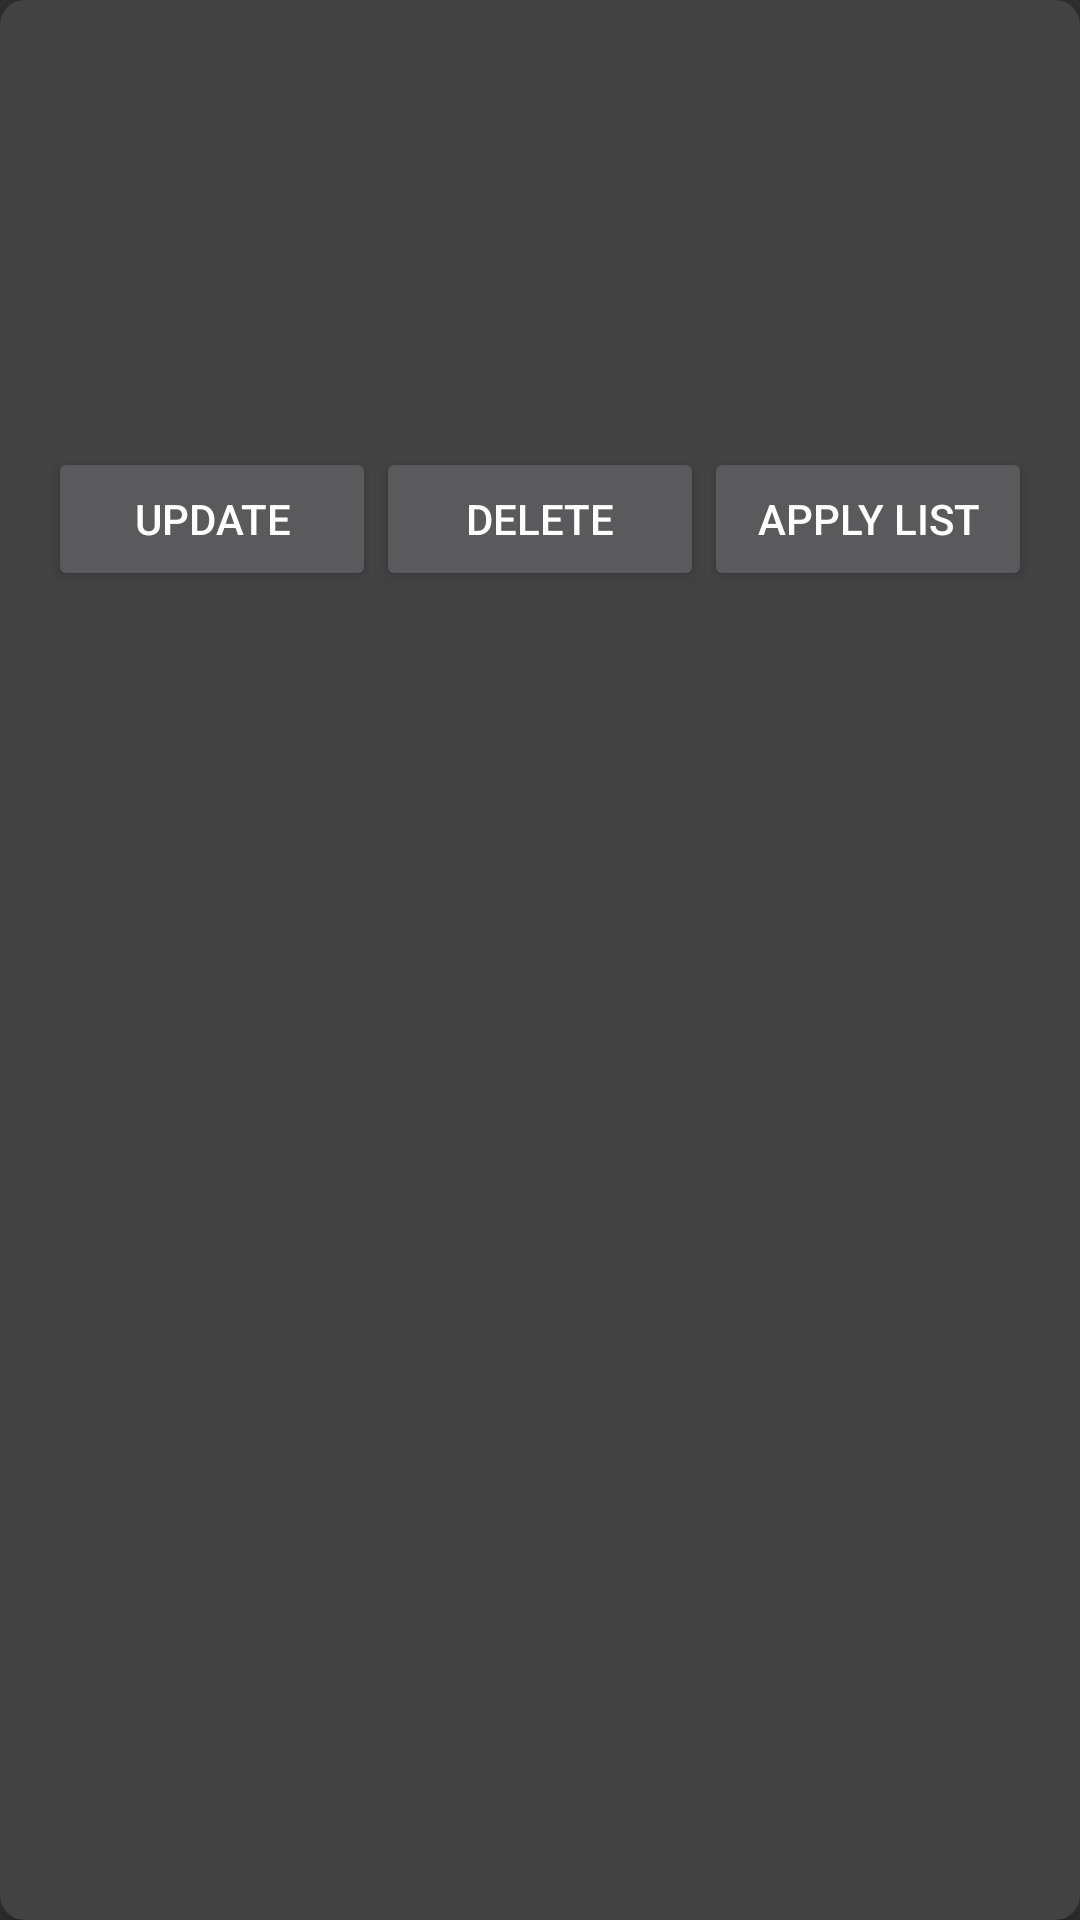

Write the Android layout XML for this screen, with the resource values it uses.
<!-- AndroidManifest.xml: application theme Theme.AppCompat -->
<!-- res/layout/project_item_owner.xml -->
<?xml version="1.0" encoding="utf-8"?>
<androidx.cardview.widget.CardView
    xmlns:android="http://schemas.android.com/apk/res/android"
    xmlns:app="http://schemas.android.com/apk/res-auto"
    android:layout_width="match_parent"
    android:layout_height="wrap_content"
    android:layout_margin="8dp"
    app:cardCornerRadius="8dp"
    app:cardElevation="4dp">

    <LinearLayout
        android:layout_width="match_parent"
        android:layout_height="wrap_content"
        android:orientation="vertical"
        android:padding="16dp">

        
        <TextView
            android:id="@+id/projectName"
            android:layout_width="wrap_content"
            android:layout_height="wrap_content"
            android:textSize="20sp"
            android:textStyle="bold"
            android:textColor="@color/purple"/>

        
        <TextView
            android:id="@+id/projectDescription"
            android:layout_width="wrap_content"
            android:layout_height="wrap_content"
            android:textSize="16sp"
            android:textColor="@color/black"
            android:layout_marginTop="4dp"/>

        
        <TextView
            android:id="@+id/projectOwner"
            android:layout_width="wrap_content"
            android:layout_height="wrap_content"
            android:textSize="14sp"
            android:textColor="@color/gray"
            android:layout_marginTop="2dp"/>
        <TextView
            android:id="@+id/projectEndDateTextView"
            android:layout_width="match_parent"
            android:layout_height="wrap_content"
            android:textSize="16sp"
            android:layout_marginBottom="8dp"/>
        
        <TextView
            android:id="@+id/projectBudgetTextView"
            android:layout_width="match_parent"
            android:layout_height="wrap_content"
            android:textSize="16sp"
            android:layout_marginBottom="8dp"/>
        <LinearLayout
            android:layout_width="match_parent"
            android:layout_height="wrap_content"
            android:orientation="horizontal">

            <Button
                android:id="@+id/updateButton"
                android:layout_width="0dp"
                android:layout_height="wrap_content"
                android:layout_weight="1"
                android:text="Update" />

            <Button
                android:id="@+id/deleteButton"
                android:layout_width="0dp"
                android:layout_height="wrap_content"
                android:layout_weight="1"
                android:text="Delete"
                />
            <Button
                android:id="@+id/applyListButton"
                android:layout_width="0dp"
                android:layout_height="wrap_content"
                android:layout_weight="1"
                android:text="Apply list" />
        </LinearLayout>
    </LinearLayout>
</androidx.cardview.widget.CardView>
<!-- resources referenced by this layout -->
<resources>
  <color name="black">#FF000000</color>
  <color name="gray">#808080</color>
  <color name="purple">#8692f7</color>
</resources>
